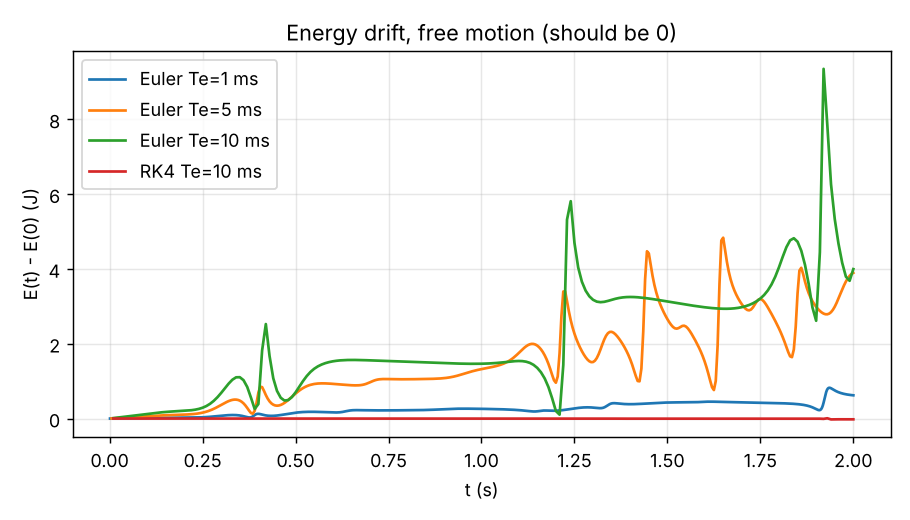

Source data for this figure (header and first rows):
integrator, Te_ms, max_abs_energy_drift_J
Euler, 1.0, 0.8232
Euler, 5.0, 4.836
Euler, 10.0, 9.352
RK4, 1.0, 1.269268048886829e-06
RK4, 5.0, 0.0007824
RK4, 10.0, 0.02325
